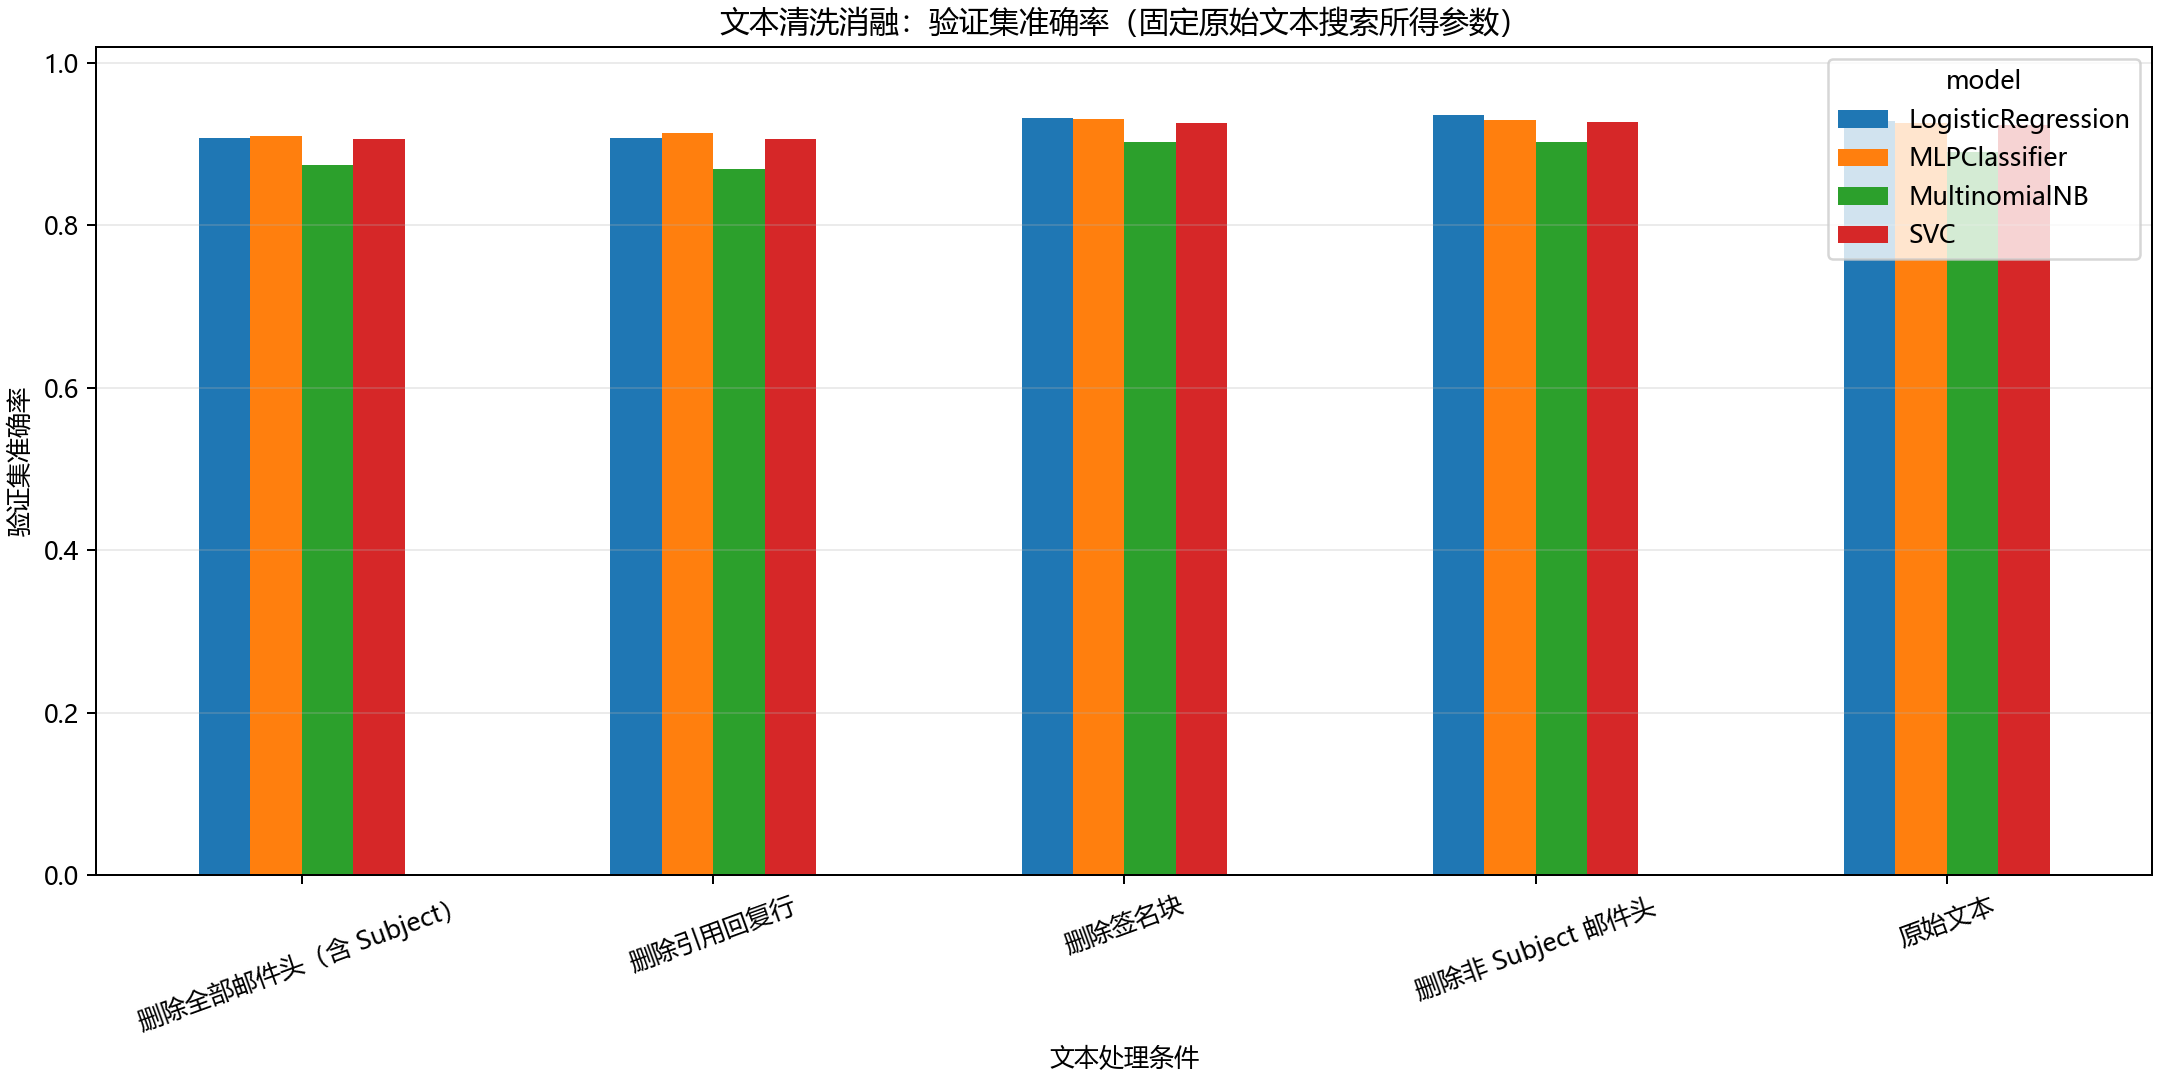

The file beside this chart, header and first rows:
condition, condition_label, model, train_accuracy, train_macro_f1, validation_accuracy, validation_macro_f1, validation_loss_name, validation_loss, n_features
raw, 原始文本, MultinomialNB, 0.9625, 0.9627, 0.8901, 0.8911, log_loss, 0.6622, 20000
raw, 原始文本, SVC, 0.9964, 0.9964, 0.9233, 0.9242, multiclass_hinge_loss_from_decision_scor…, 0.2372, 20000
raw, 原始文本, LogisticRegression, 1.0, 1.0, 0.9288, 0.9292, log_loss, 0.2594, 20000
raw, 原始文本, MLPClassifier, 1.0, 1.0, 0.9261, 0.9266, log_loss, 0.2378, 20000
keep_subject, 删除非 Subject 邮件头, MultinomialNB, 0.9706, 0.9707, 0.903, 0.904, log_loss, 0.6602, 20000
keep_subject, 删除非 Subject 邮件头, SVC, 0.9975, 0.9975, 0.9274, 0.9283, multiclass_hinge_loss_from_decision_scor…, 0.2287, 20000
keep_subject, 删除非 Subject 邮件头, LogisticRegression, 0.9998, 0.9998, 0.9355, 0.9362, log_loss, 0.2588, 20000
keep_subject, 删除非 Subject 邮件头, MLPClassifier, 0.9998, 0.9998, 0.9294, 0.9301, log_loss, 0.2336, 20000
body_only, 删除全部邮件头（含 Subject）, MultinomialNB, 0.9598, 0.9599, 0.8738, 0.875, log_loss, 0.7558, 20000
body_only, 删除全部邮件头（含 Subject）, SVC, 0.9952, 0.9953, 0.9064, 0.9078, multiclass_hinge_loss_from_decision_scor…, 0.3026, 20000
body_only, 删除全部邮件头（含 Subject）, LogisticRegression, 0.998, 0.998, 0.9071, 0.9077, log_loss, 0.329, 20000
body_only, 删除全部邮件头（含 Subject）, MLPClassifier, 0.998, 0.998, 0.9104, 0.9112, log_loss, 0.3118, 20000
without_quotes, 删除引用回复行, MultinomialNB, 0.9664, 0.9666, 0.8691, 0.8702, log_loss, 0.8079, 20000
without_quotes, 删除引用回复行, SVC, 0.9971, 0.9971, 0.9057, 0.9067, multiclass_hinge_loss_from_decision_scor…, 0.2814, 20000
without_quotes, 删除引用回复行, LogisticRegression, 0.9998, 0.9998, 0.9071, 0.9076, log_loss, 0.323, 20000
without_quotes, 删除引用回复行, MLPClassifier, 0.9998, 0.9998, 0.9138, 0.9144, log_loss, 0.2928, 20000
without_signatures, 删除签名块, MultinomialNB, 0.9671, 0.9672, 0.903, 0.904, log_loss, 0.6807, 20000
without_signatures, 删除签名块, SVC, 0.9969, 0.9969, 0.9261, 0.9269, multiclass_hinge_loss_from_decision_scor…, 0.2323, 20000
without_signatures, 删除签名块, LogisticRegression, 0.9998, 0.9998, 0.9322, 0.933, log_loss, 0.2658, 20000
without_signatures, 删除签名块, MLPClassifier, 0.9998, 0.9998, 0.9308, 0.9315, log_loss, 0.2379, 20000
